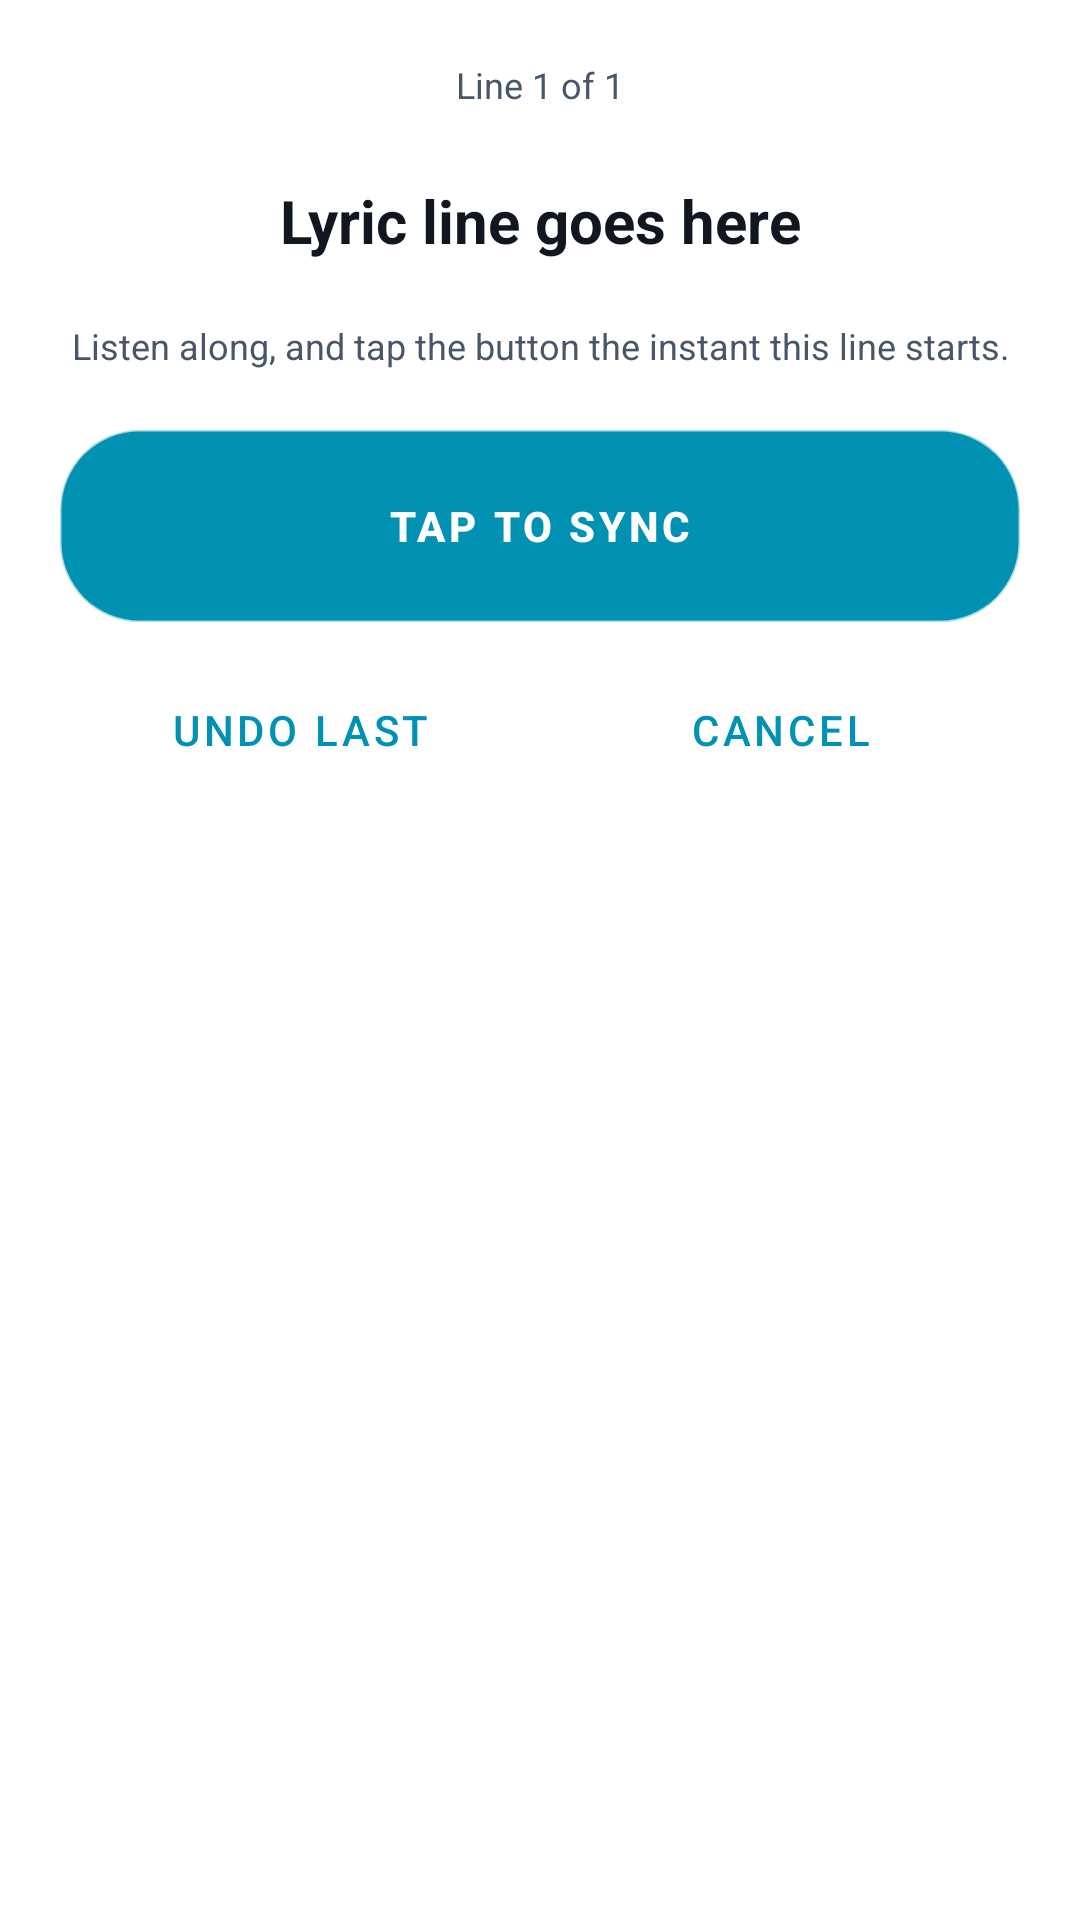

Layout XML and referenced resources for this Android screen:
<!-- AndroidManifest.xml: application theme Theme.MediaPrayer -->
<!-- res/layout/dialog_lyric_sync.xml -->
<?xml version="1.0" encoding="utf-8"?>
<LinearLayout xmlns:android="http://schemas.android.com/apk/res/android"
    android:layout_width="match_parent"
    android:layout_height="wrap_content"
    android:orientation="vertical"
    android:padding="20dp">

    <TextView
        android:id="@+id/sync_progress_label"
        android:layout_width="match_parent"
        android:layout_height="wrap_content"
        android:gravity="center"
        android:textColor="@color/text_secondary"
        android:textSize="12sp"
        android:text="Line 1 of 1" />

    <TextView
        android:id="@+id/sync_current_line"
        android:layout_width="match_parent"
        android:layout_height="wrap_content"
        android:layout_marginTop="12dp"
        android:gravity="center"
        android:textColor="@color/text_primary"
        android:textSize="20sp"
        android:textStyle="bold"
        android:minLines="2"
        android:text="Lyric line goes here" />

    <TextView
        android:layout_width="match_parent"
        android:layout_height="wrap_content"
        android:layout_marginTop="8dp"
        android:gravity="center"
        android:textColor="@color/text_secondary"
        android:textSize="12sp"
        android:text="Listen along, and tap the button the instant this line starts." />

    <com.google.android.material.button.MaterialButton
        android:id="@+id/btn_tap_sync"
        android:layout_width="match_parent"
        android:layout_height="64dp"
        android:layout_marginTop="20dp"
        android:text="TAP TO SYNC"
        android:textStyle="bold"
        android:background="@drawable/bg_play_button" />

    <LinearLayout
        android:layout_width="match_parent"
        android:layout_height="wrap_content"
        android:layout_marginTop="12dp"
        android:orientation="horizontal">

        <com.google.android.material.button.MaterialButton
            android:id="@+id/btn_undo_sync"
            android:layout_width="0dp"
            android:layout_height="wrap_content"
            android:layout_weight="1"
            android:text="Undo Last"
            style="@style/Widget.MaterialComponents.Button.TextButton" />

        <com.google.android.material.button.MaterialButton
            android:id="@+id/btn_cancel_sync"
            android:layout_width="0dp"
            android:layout_height="wrap_content"
            android:layout_weight="1"
            android:text="Cancel"
            style="@style/Widget.MaterialComponents.Button.TextButton" />
    </LinearLayout>

</LinearLayout>
<!-- resources referenced by this layout -->
<resources>
  <color name="text_primary">#101720</color>
  <color name="text_secondary">#48566A</color>
  <!-- drawable bg_play_button (drawable) -->
  <?xml version="1.0" encoding="utf-8"?>
  <shape xmlns:android="http://schemas.android.com/apk/res/android" android:shape="rectangle">
      <gradient
          android:type="linear"
          android:angle="90"
          android:startColor="@color/accent_purple_dark"
          android:centerColor="@color/accent_purple"
          android:endColor="@color/accent_purple_dark" />
      <corners android:radius="26dp" />
      <stroke android:width="1dp" android:color="@color/glass_border" />
  </shape>
  <style name="Theme.MediaPrayer" parent="Theme.MaterialComponents.DayNight.NoActionBar">
          <item name="colorPrimary">@color/accent_cyan</item>
          <item name="colorPrimaryDark">@color/bg_base</item>
          <item name="colorAccent">@color/accent_violet</item>
          <item name="android:windowBackground">@android:color/transparent</item>
          <item name="android:statusBarColor">@color/bg_base</item>
          <item name="android:navigationBarColor">@color/bg_base</item>
          <item name="android:textColorPrimary">@color/text_primary</item>
          <item name="android:textColorSecondary">@color/text_secondary</item>
          <item name="alertDialogTheme">@style/ThemeOverlay.MediaPrayer.Dialog</item>
          <item name="android:alertDialogTheme">@style/ThemeOverlay.MediaPrayer.Dialog</item>
      </style>
  <color name="accent_purple_dark">#5A2FD9</color>
  <color name="accent_purple">#8A5CF5</color>
  <color name="glass_border">#55FFFFFF</color>
  <color name="accent_cyan">#0091B3</color>
  <color name="bg_base">#EDF2F7</color>
  <color name="accent_violet">#5B3DE0</color>
  <style name="ThemeOverlay.MediaPrayer.Dialog" parent="Theme.MaterialComponents.DayNight.Dialog.Alert">
          <item name="android:windowBackground">@drawable/bg_dialog_glass</item>
          <item name="android:colorBackground">@android:color/transparent</item>
          <item name="colorSurface">@android:color/transparent</item>
          <item name="android:backgroundDimAmount">0.62</item>
          <item name="colorAccent">@color/accent_cyan</item>
          <item name="android:textColorPrimary">@color/text_primary</item>
          <item name="android:textColorSecondary">@color/text_secondary</item>
      </style>
  <!-- drawable bg_dialog_glass (drawable) -->
  <?xml version="1.0" encoding="utf-8"?>
  <layer-list xmlns:android="http://schemas.android.com/apk/res/android">
      <item>
          <shape android:shape="rectangle">
              <solid android:color="#CC070B11" />
              <corners android:radius="24dp" />
          </shape>
      </item>
      <item>
          <shape android:shape="rectangle">
              <gradient
                  android:angle="270"
                  android:startColor="#B800E5FF"
                  android:centerColor="#22000000"
                  android:endColor="#D9000000" />
              <corners android:radius="24dp" />
              <stroke android:width="1dp" android:color="#66FFFFFF" />
          </shape>
      </item>
  </layer-list>
</resources>
